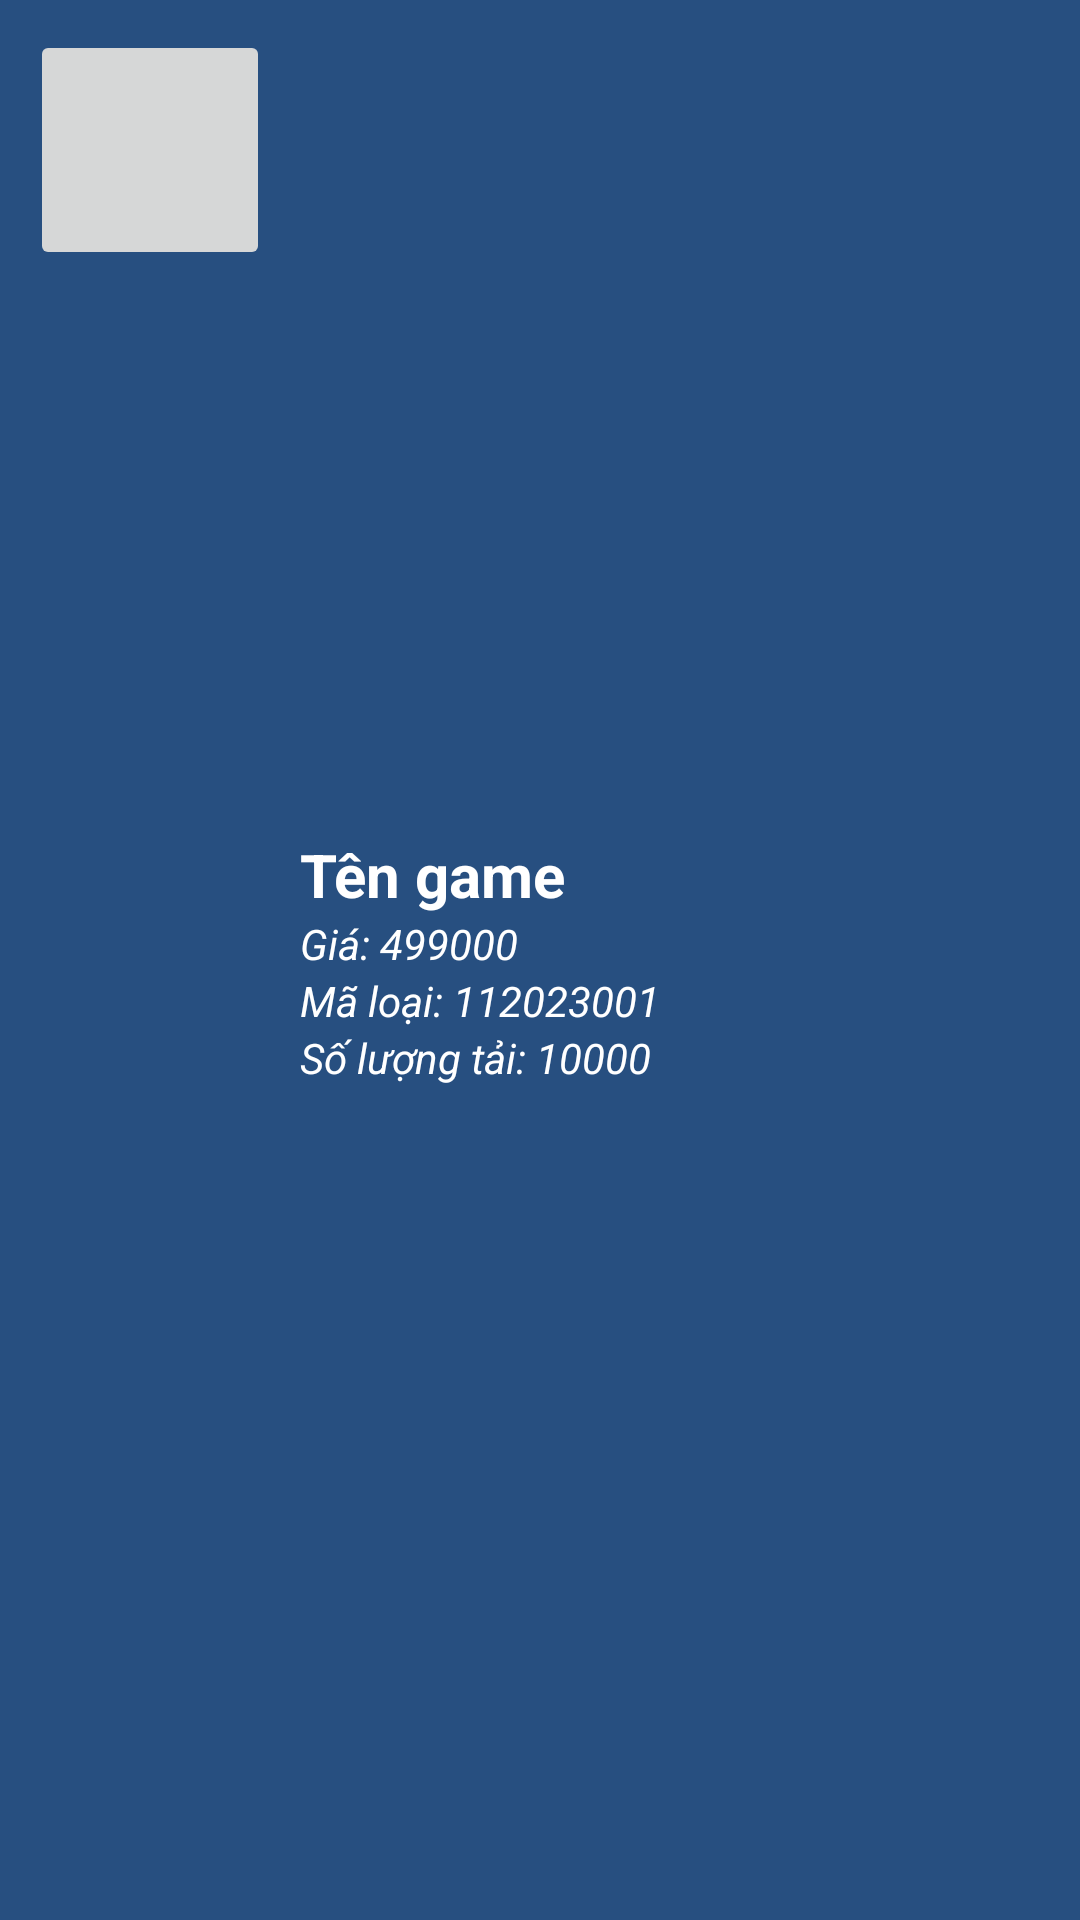

This screen was rendered from an Android layout file. Write that file and the resources it references.
<!-- AndroidManifest.xml: application theme Theme.Duanhorizon -->
<!-- res/layout/layout_item_sp_1.xml -->
<?xml version="1.0" encoding="utf-8"?>
<RelativeLayout xmlns:android="http://schemas.android.com/apk/res/android"
    android:layout_width="match_parent"
    android:layout_height="wrap_content"
    android:layout_margin="10dp"
    android:background="#274F80">

    <ImageButton
        android:id="@+id/imgAnh"
        android:layout_width="80dp"
        android:layout_height="80dp"
        android:layout_marginStart="10dp"
        android:layout_marginTop="10dp"
        android:layout_marginEnd="10dp"
        android:layout_marginBottom="10dp"
        android:src="@drawable/img_2" />

    <LinearLayout
        android:layout_width="match_parent"
        android:layout_height="wrap_content"
        android:orientation="vertical"
        android:layout_toRightOf="@+id/imgAnh"
        android:layout_centerVertical="true"
        >
    <LinearLayout
        android:layout_width="match_parent"
        android:layout_height="wrap_content"
        android:orientation="horizontal">
        <TextView
            android:textColor="@color/white"
            android:textStyle="italic"
            android:layout_width="wrap_content"
            android:layout_height="wrap_content"
            />
    <TextView
        android:id="@+id/tenSP"
        android:layout_width="wrap_content"
        android:layout_height="wrap_content"
        android:text="Tên game"
        android:textSize="20sp"
        android:textColor="@color/white"
        android:textStyle="bold"
        />
    </LinearLayout>
    <LinearLayout
        android:layout_width="match_parent"
        android:layout_height="wrap_content"
        android:orientation="horizontal">
        <TextView
            android:layout_width="wrap_content"
            android:layout_height="wrap_content"
            android:text="Giá: "
            android:textColor="@color/white"
            android:textStyle="italic"
            />
        <TextView
            android:id="@+id/giaSP"
            android:layout_width="wrap_content"
            android:layout_height="wrap_content"
            android:text="499000"
            android:textColor="@color/white"
            android:textStyle="italic"
            />
    </LinearLayout>
    <LinearLayout
        android:layout_width="match_parent"
        android:layout_height="wrap_content"
        android:orientation="horizontal">
        <TextView
            android:layout_width="wrap_content"
            android:layout_height="wrap_content"
            android:text="Mã loại: "
            android:textColor="@color/white"
            android:textStyle="italic"
            />
        <TextView
            android:id="@+id/maLoai"
            android:layout_width="wrap_content"
            android:layout_height="wrap_content"
            android:text="112023001"
            android:textColor="@color/white"
            android:textStyle="italic"
            />
    </LinearLayout>
    <LinearLayout
        android:layout_width="match_parent"
        android:layout_height="wrap_content"
        android:orientation="horizontal">
        <TextView
            android:layout_width="wrap_content"
            android:layout_height="wrap_content"
            android:text="Số lượng tải: "
            android:textColor="@color/white"
            android:textStyle="italic"
            />
        <TextView
            android:id="@+id/soLuongTai"
            android:layout_width="wrap_content"
            android:layout_height="wrap_content"
            android:text="10000"
            android:textColor="@color/white"
            android:textStyle="italic"
            />
    </LinearLayout>
    </LinearLayout>
</RelativeLayout>
<!-- resources referenced by this layout -->
<resources>
  <style name="Theme.Duanhorizon" parent="Base.Theme.Duanhorizon" />
  <style name="Base.Theme.Duanhorizon" parent="Theme.Material3.DayNight.NoActionBar">
          
          
      </style>
  <!-- not gathered from this repository: default colours our renderer supplied (Android Studio template values) -->
  <color name="white">#FFFFFFFF</color>
</resources>
